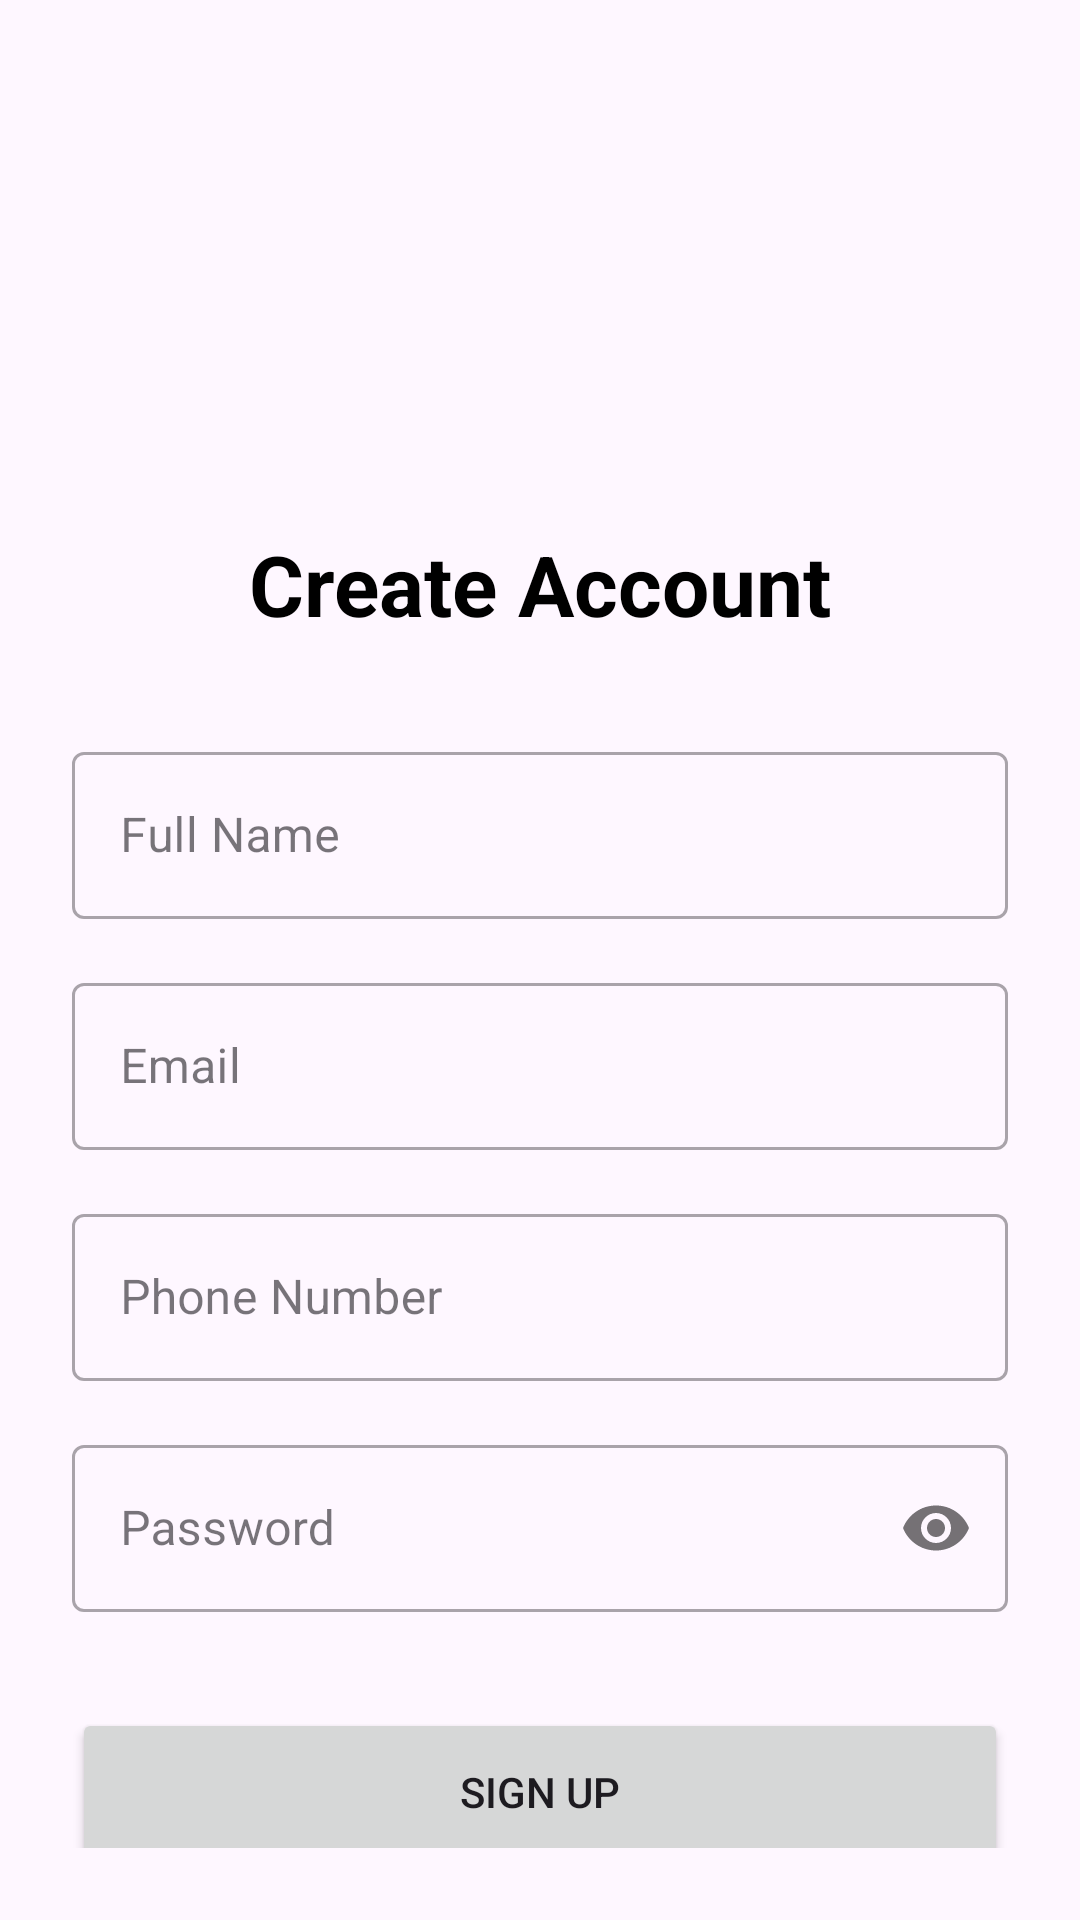

The Android layout XML behind this screen, and the referenced resources:
<!-- AndroidManifest.xml: application theme Theme.Hastakalashop -->
<!-- res/layout/fragment_sign_up.xml -->
<?xml version="1.0" encoding="utf-8"?>
<androidx.constraintlayout.widget.ConstraintLayout xmlns:android="http://schemas.android.com/apk/res/android"
    xmlns:app="http://schemas.android.com/apk/res-auto"
    android:layout_width="match_parent"
    android:layout_height="match_parent"
    android:padding="24dp">

    <ImageView
        android:id="@+id/iv_logo"
        android:layout_width="120dp"
        android:layout_height="120dp"
        android:layout_marginTop="16dp"
        android:src="@drawable/brandlogo"
        app:layout_constraintEnd_toEndOf="parent"
        app:layout_constraintStart_toStartOf="parent"
        app:layout_constraintTop_toTopOf="parent" />

    <TextView
        android:id="@+id/tv_create_account"
        android:layout_width="wrap_content"
        android:layout_height="wrap_content"
        android:layout_marginTop="16dp"
        android:text="Create Account"
        android:textColor="@color/black"
        android:textSize="28sp"
        android:textStyle="bold"
        app:layout_constraintEnd_toEndOf="parent"
        app:layout_constraintStart_toStartOf="parent"
        app:layout_constraintTop_toBottomOf="@id/iv_logo" />

    <com.google.android.material.textfield.TextInputLayout
        android:id="@+id/til_name"
        style="@style/Widget.MaterialComponents.TextInputLayout.OutlinedBox"
        android:layout_width="0dp"
        android:layout_height="wrap_content"
        android:layout_marginTop="32dp"
        android:hint="Full Name"
        app:layout_constraintEnd_toEndOf="parent"
        app:layout_constraintStart_toStartOf="parent"
        app:layout_constraintTop_toBottomOf="@id/tv_create_account">

        <com.google.android.material.textfield.TextInputEditText
            android:id="@+id/et_name"
            android:layout_width="match_parent"
            android:layout_height="wrap_content"
            android:inputType="textPersonName" />
    </com.google.android.material.textfield.TextInputLayout>

    <com.google.android.material.textfield.TextInputLayout
        android:id="@+id/til_email"
        style="@style/Widget.MaterialComponents.TextInputLayout.OutlinedBox"
        android:layout_width="0dp"
        android:layout_height="wrap_content"
        android:layout_marginTop="16dp"
        android:hint="Email"
        app:layout_constraintEnd_toEndOf="parent"
        app:layout_constraintStart_toStartOf="parent"
        app:layout_constraintTop_toBottomOf="@id/til_name">

        <com.google.android.material.textfield.TextInputEditText
            android:id="@+id/et_email"
            android:layout_width="match_parent"
            android:layout_height="wrap_content"
            android:inputType="textEmailAddress" />
    </com.google.android.material.textfield.TextInputLayout>

    <com.google.android.material.textfield.TextInputLayout
        android:id="@+id/til_phone"
        style="@style/Widget.MaterialComponents.TextInputLayout.OutlinedBox"
        android:layout_width="0dp"
        android:layout_height="wrap_content"
        android:layout_marginTop="16dp"
        android:hint="Phone Number"
        app:layout_constraintEnd_toEndOf="parent"
        app:layout_constraintStart_toStartOf="parent"
        app:layout_constraintTop_toBottomOf="@id/til_email">

        <com.google.android.material.textfield.TextInputEditText
            android:id="@+id/et_phone"
            android:layout_width="match_parent"
            android:layout_height="wrap_content"
            android:inputType="phone" />
    </com.google.android.material.textfield.TextInputLayout>

    <com.google.android.material.textfield.TextInputLayout
        android:id="@+id/til_password"
        style="@style/Widget.MaterialComponents.TextInputLayout.OutlinedBox"
        android:layout_width="0dp"
        android:layout_height="wrap_content"
        android:layout_marginTop="16dp"
        android:hint="Password"
        app:layout_constraintEnd_toEndOf="parent"
        app:layout_constraintStart_toStartOf="parent"
        app:layout_constraintTop_toBottomOf="@id/til_phone"
        app:passwordToggleEnabled="true">

        <com.google.android.material.textfield.TextInputEditText
            android:id="@+id/et_password"
            android:layout_width="match_parent"
            android:layout_height="wrap_content"
            android:inputType="textPassword" />
    </com.google.android.material.textfield.TextInputLayout>

    <Button
        android:id="@+id/btn_sign_up"
        android:layout_width="0dp"
        android:layout_height="56dp"
        android:layout_marginTop="32dp"
        android:text="Sign Up"
        app:layout_constraintEnd_toEndOf="parent"
        app:layout_constraintStart_toStartOf="parent"
        app:layout_constraintTop_toBottomOf="@id/til_password" />

    <LinearLayout
        android:layout_width="wrap_content"
        android:layout_height="wrap_content"
        android:layout_marginBottom="24dp"
        android:orientation="horizontal"
        app:layout_constraintBottom_toBottomOf="parent"
        app:layout_constraintEnd_toEndOf="parent"
        app:layout_constraintStart_toStartOf="parent">

        <TextView
            android:layout_width="wrap_content"
            android:layout_height="wrap_content"
            android:text="Already have an account? " />

        <TextView
            android:id="@+id/tv_login"
            android:layout_width="wrap_content"
            android:layout_height="wrap_content"
            android:text="Login"
            android:textColor="@color/primary_color"
            android:textStyle="bold" />
    </LinearLayout>

</androidx.constraintlayout.widget.ConstraintLayout>
<!-- resources referenced by this layout -->
<resources>
  <color name="black">#FF000000</color>
  <color name="primary_color">#673AB7</color>
  <style name="Theme.Hastakalashop" parent="Base.Theme.Hastakalashop" />
  <style name="Base.Theme.Hastakalashop" parent="Theme.Material3.DayNight.NoActionBar">
          
          <item name="colorPrimary">@color/primary_color</item>
      </style>
</resources>
